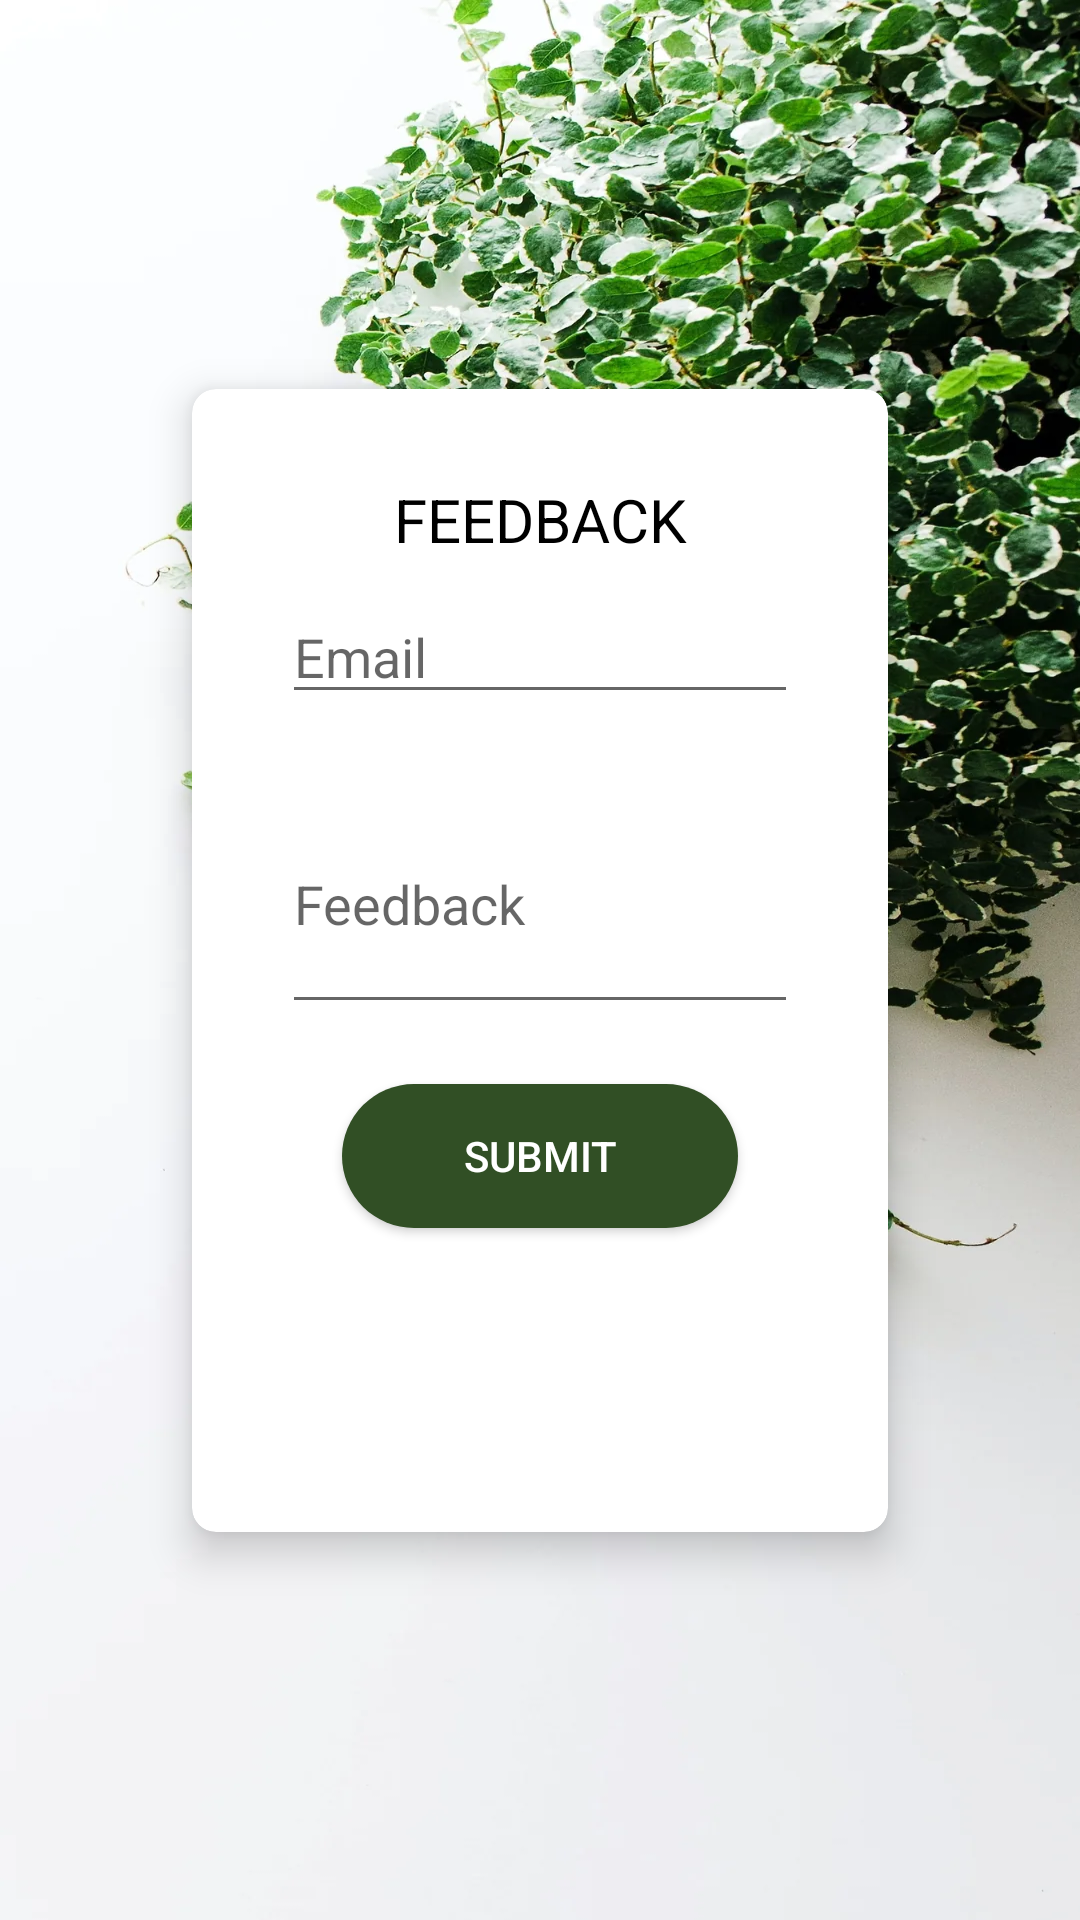

This screen was rendered from an Android layout file. Write that file and the resources it references.
<!-- AndroidManifest.xml: application theme Theme.PlantsHome -->
<!-- res/layout/fragment_feedback.xml -->
<?xml version="1.0" encoding="utf-8"?>
<androidx.constraintlayout.widget.ConstraintLayout

    xmlns:android="http://schemas.android.com/apk/res/android"
    xmlns:card_view="http://schemas.android.com/apk/res-auto"
    xmlns:tools="http://schemas.android.com/tools"
    android:layout_width="match_parent"
    android:layout_height="match_parent"
    android:background="@drawable/mybg"
    android:orientation="vertical"
    tools:context=".ui.feedback.FeedbackFragment">


    <androidx.cardview.widget.CardView
        android:id="@+id/cardView"
        android:layout_width="match_parent"
        android:layout_height="wrap_content"
        android:layout_gravity="center"
        android:layout_margin="64dp"
        android:background="#fff"
        card_view:cardCornerRadius="8dp"
        card_view:cardElevation="8dp"
        card_view:layout_constraintBottom_toBottomOf="parent"
        card_view:layout_constraintEnd_toEndOf="parent"
        card_view:layout_constraintStart_toStartOf="parent"
        card_view:layout_constraintTop_toTopOf="parent">


        <LinearLayout
            android:layout_width="match_parent"
            android:layout_height="381dp"
            android:orientation="vertical"
            android:padding="10dp"


            >


            <TextView
                android:layout_width="match_parent"
                android:layout_height="wrap_content"
                android:layout_gravity="center_horizontal"
                android:layout_marginTop="20dp"
                android:text="FEEDBACK"
                android:textAlignment="center"
                android:textColor="@color/black"
                android:textSize="20dp" />

            <EditText
                android:id="@+id/userName"
                android:layout_width="match_parent"
                android:layout_height="wrap_content"
                android:layout_marginHorizontal="20dp"
                android:layout_marginTop="10dp"
                android:hint="Email"
                android:inputType="textEmailAddress"
                android:textColor="@color/green"

                />

            <EditText
                android:id="@+id/myFeedback"
                android:layout_width="match_parent"
                android:layout_height="wrap_content"
                android:layout_margin="20dp"
                android:hint="Feedback"
                android:inputType="text|textMultiLine"
                android:lines="4"
                android:maxLines="8"
                android:minLines="3"
                android:textColor="@color/green" />

            <Button
                android:layout_width="132dp"
                android:layout_height="wrap_content"
                android:layout_gravity="center"
                android:background="@drawable/button_rounded"
                android:elevation="8dp"
                android:text="SUBMIT"
                android:id="@+id/btnSubmitFeedback"
                android:textColor="@color/white"
                card_view:backgroundTint="@color/green"
                card_view:iconTint="@color/green" />


        </LinearLayout>

    </androidx.cardview.widget.CardView>




</androidx.constraintlayout.widget.ConstraintLayout>
<!-- resources referenced by this layout -->
<resources>
  <color name="black">#FF000000</color>
  <color name="green">#314F25</color>
  <color name="white">#FFFFFFFF</color>
  <!-- drawable button_rounded (drawable) -->
  <?xml version="1.0" encoding="utf-8"?>
  <shape xmlns:android="http://schemas.android.com/apk/res/android"
      android:shape="rectangle">
  
      <solid android:color="#FFFFFF"/>
      <corners android:radius="150px" />
  
  </shape>
  <!-- drawable mybg: jpg bitmap (drawable, 1036766 bytes) -->
  <style name="Theme.PlantsHome" parent="Theme.MaterialComponents.DayNight.NoActionBar">
          
          <item name="colorPrimary">@color/purple_500</item>
          <item name="colorPrimaryVariant">@color/purple_700</item>
          <item name="colorOnPrimary">@color/white</item>
          
          <item name="colorSecondary">@color/teal_200</item>
          <item name="colorSecondaryVariant">@color/teal_700</item>
          <item name="colorOnSecondary">@color/black</item>
          
          <item name="android:statusBarColor" tools:targetApi="l">?attr/colorPrimaryVariant</item>
          
      </style>
  <color name="purple_500">#314F25</color>
  <color name="purple_700">#314F25</color>
  <color name="teal_200">#314F25</color>
  <color name="teal_700">#314F25</color>
</resources>
